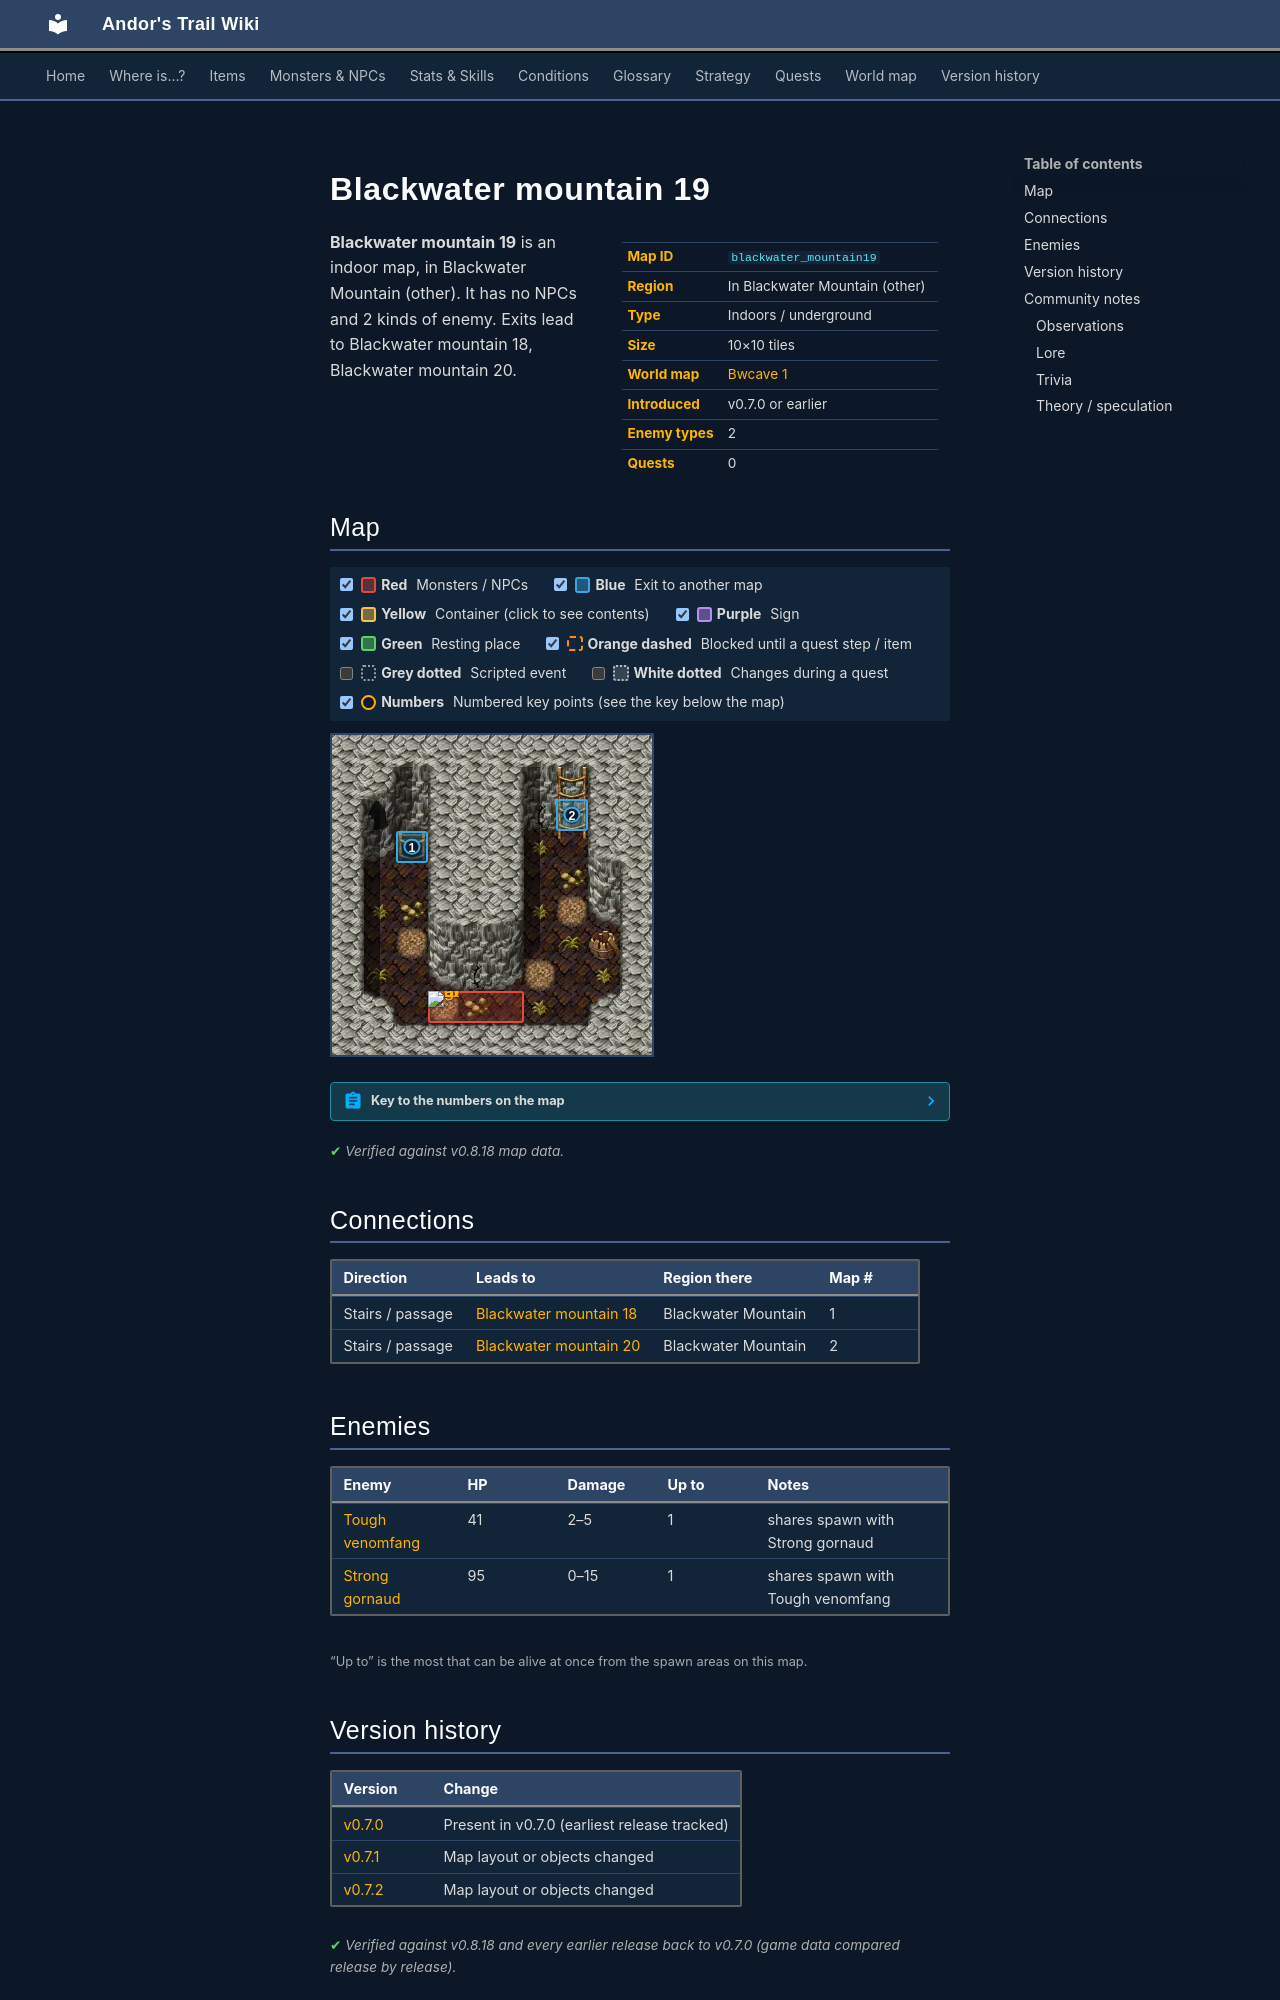

repository: asdfghjkl628/Andor-s-Trail-Wikiiii · page: maps/blackwater_mountain19/index.html · generator: mkdocs

---
description: "Blackwater mountain 19 is an indoor location in Andor's Trail, in Blackwater Mountain (other). Enemies: Tough venomfang, Strong gornaud. Exits to Blackwater mountain 18, Blackwater mountain 20."
---

# Blackwater mountain 19

<div class="infobox" markdown>

| | |
|---|---|
| **Map ID** | `blackwater_mountain19` |
| **Region** | In Blackwater Mountain (other) |
| **Type** | Indoors / underground |
| **Size** | 10×10 tiles |
| **World map** | [Bwcave 1](index.md) |
| **Introduced** | v0.7.0 or earlier |
| **Enemy types** | 2 |
| **Quests** | 0 |

</div>

**Blackwater mountain 19** is an indoor map, in Blackwater Mountain (other). It has no NPCs and 2 kinds of enemy. Exits lead to Blackwater mountain 18, Blackwater mountain 20.

## Map

<div class="map-legend" markdown="0"><label class="lg"><input type="checkbox" data-t="spawn" checked><span class="sw sw-spawn"></span><b>Red</b>&nbsp;Monsters / NPCs</label><label class="lg"><input type="checkbox" data-t="mapchange" checked><span class="sw sw-mapchange"></span><b>Blue</b>&nbsp;Exit to another map</label><label class="lg"><input type="checkbox" data-t="container" checked><span class="sw sw-container"></span><b>Yellow</b>&nbsp;Container (click to see contents)</label><label class="lg"><input type="checkbox" data-t="sign" checked><span class="sw sw-sign"></span><b>Purple</b>&nbsp;Sign</label><label class="lg"><input type="checkbox" data-t="rest" checked><span class="sw sw-rest"></span><b>Green</b>&nbsp;Resting place</label><label class="lg"><input type="checkbox" data-t="key" checked><span class="sw sw-key"></span><b>Orange dashed</b>&nbsp;Blocked until a quest step / item</label><label class="lg"><input type="checkbox" data-t="script"><span class="sw sw-script"></span><b>Grey dotted</b>&nbsp;Scripted event</label><label class="lg"><input type="checkbox" data-t="replace"><span class="sw sw-replace"></span><b>White dotted</b>&nbsp;Changes during a quest</label><label class="lg"><input type="checkbox" data-t="pin" checked><span class="sw sw-pin"></span><b>Numbers</b>&nbsp;Numbered key points (see the key below the map)</label></div>

<div class="map-wrap hide-script hide-replace" markdown="0"><img src="../../assets/maps/blackwater_mountain19.webp" alt="Map of Blackwater mountain 19" width="320" height="320" loading="lazy"><a id="place-down" class="mo mo-mapchange" href="../blackwater_mountain18/#place-up" title="Exit to Blackwater mountain 18" style="left:20.000%;top:30.000%;width:10.000%;height:10.000%"></a><a id="place-up" class="mo mo-mapchange" href="../blackwater_mountain20/#place-down" title="Exit to Blackwater mountain 20" style="left:70.000%;top:20.000%;width:10.000%;height:10.000%"></a><span class="mo mo-spawn" title="Spawns: Strong gornaud, Tough venomfang" style="left:30.000%;top:80.000%;width:30.000%;height:10.000%"></span><a class="mob" href="../../monsters/strong_gornaud/" title="Strong gornaud" style="left:30.000%;top:80.000%;width:10.000%;height:10.000%"><img src="../../assets/icons/monsters/monsters_rltiles2_30.png" alt="Strong gornaud"></a><a class="pin pin-exit" href="#key-1" style="left:25.000%;top:35.000%" title="Exit (stairs / passage): to [Blackwater mountain 18](blackwater_mountain18.md)">1</a><a class="pin pin-exit" href="#key-2" style="left:75.000%;top:25.000%" title="Exit (stairs / passage): to [Blackwater mountain 20](blackwater_mountain20.md)">2</a></div>

??? abstract "Key to the numbers on the map"

    | # | What | Details |
    |---|---|---|
    | <span id="key-1"></span>1 | Exit (stairs / passage) | to [Blackwater mountain 18](blackwater_mountain18.md) |
    | <span id="key-2"></span>2 | Exit (stairs / passage) | to [Blackwater mountain 20](blackwater_mountain20.md) |


<p class="verified">Verified against v0.8.18 map data.</p>

## Connections

| Direction | Leads to | Region there | Map # |
|---|---|---|---|
| Stairs / passage | [Blackwater mountain 18](blackwater_mountain18.md) | Blackwater Mountain | 1 |
| Stairs / passage | [Blackwater mountain 20](blackwater_mountain20.md) | Blackwater Mountain | 2 |

## Enemies

| Enemy | HP | Damage | Up to | Notes |
|---|---|---|---|---|
| [Tough venomfang](../monsters/tough_venomfang.md) | 41 | 2–5 | 1 | shares spawn with Strong gornaud |
| [Strong gornaud](../monsters/strong_gornaud.md) | 95 | 0–15 | 1 | shares spawn with Tough venomfang |

<small>“Up to” is the most that can be alive at once from the spawn areas on this map.</small>


## Version history

| Version | Change |
|---|---|
| [v0.7.0](../versions/0.7.0.md) | Present in v0.7.0 (earliest release tracked) |
| [v0.7.1](../versions/0.7.1.md) | Map layout or objects changed |
| [v0.7.2](../versions/0.7.2.md) | Map layout or objects changed |

<p class="verified">Verified against v0.8.18 and every earlier release back to v0.7.0 (game data compared release by release).</p>


## Community notes

<small>Written by players, not generated from game data. **Observations**: what players notice in-game · **Lore**: the in-world story · **Trivia**: real-world facts, references, development history · **Theory / speculation**: unconfirmed ideas; may just be unfinished content</small>

### Observations

*No notes yet. Contributions are welcome: [add a note](https://github.com/asdfghjkl628/Andor-s-Trail-Wikiiii/new/main/notes/maps?filename=blackwater_mountain19.md&value=%23%23%20Observations%0A%0A%3C%21--%20what%20players%20notice%20in-game%20--%3E%0A%0A%23%23%20Lore%0A%0A%3C%21--%20the%20in-world%20story%20--%3E%0A%0A%23%23%20Trivia%0A%0A%3C%21--%20real-world%20facts%2C%20references%2C%20development%20history%20--%3E%0A%0A%23%23%20Theory%20/%20speculation%0A%0A%3C%21--%20unconfirmed%20ideas%3B%20may%20just%20be%20unfinished%20content%20--%3E%0A).*
